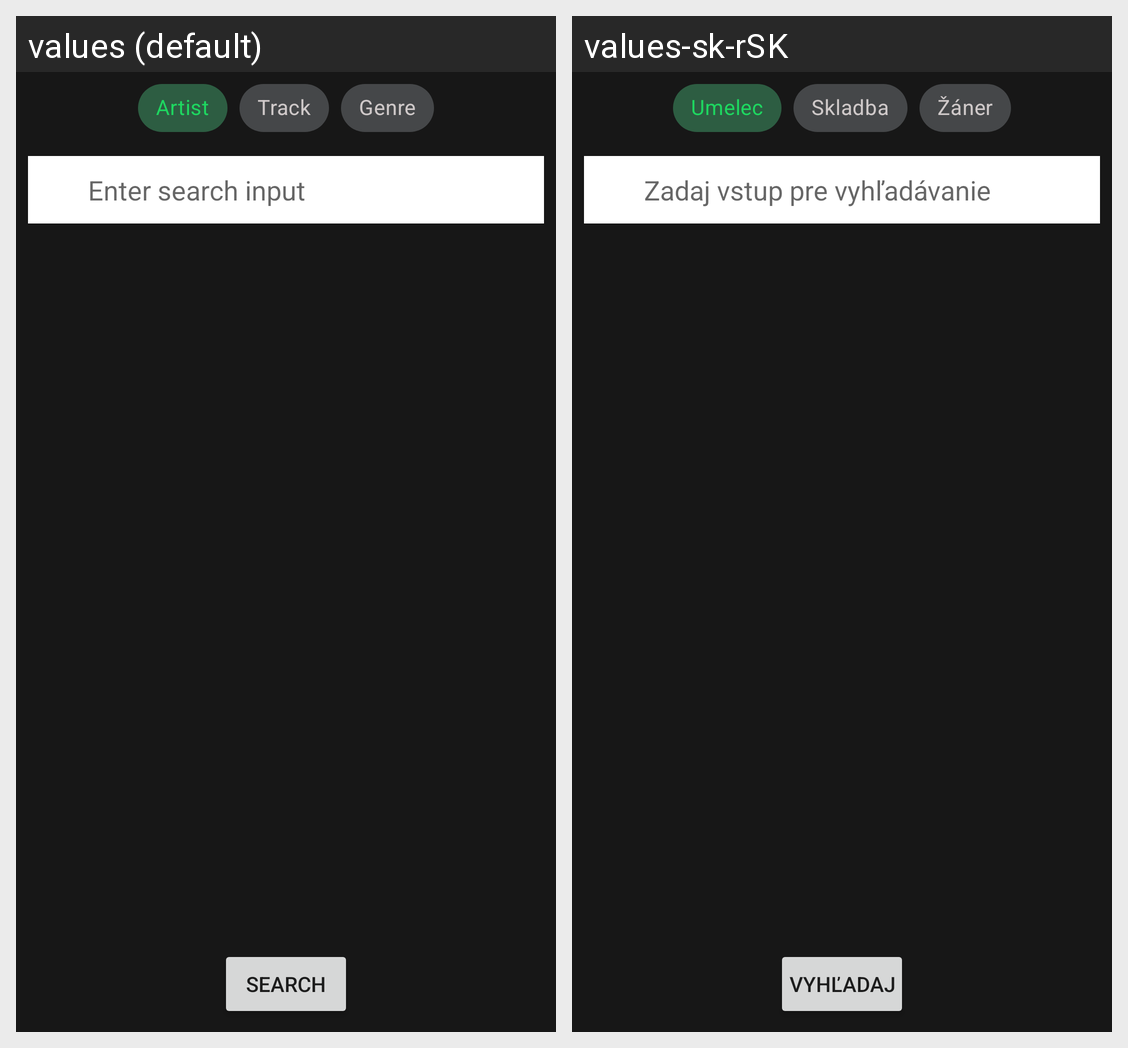

The Android screen above is rendered under two locales of the same app. Produce the string resources it draws, with the default and per-locale values.
Android screen res/layout/fragment_search.xml rendered under 2 locales, left to right: values (default), values-sk-rSK. Device: Nexus 5 (rendered at 1080×1920; each locale shown at half size, 540×960, under a caption strip naming it); theme AppTheme.
Strings drawn on this screen, with the default value and each locale's value (text and hints the layout hard-codes, and strings that could not be matched under every locale, appear in the picture but are not listed):

artist
  values: Artist
  values-sk-rSK: Umelec

track
  values: Track
  values-sk-rSK: Skladba

genre
  values: Genre
  values-sk-rSK: Žáner

enter_search_input
  values: Enter search input
  values-sk-rSK: Zadaj vstup pre vyhľadávanie

search
  values: SEARCH
  values-sk-rSK: VYHĽADAJ
